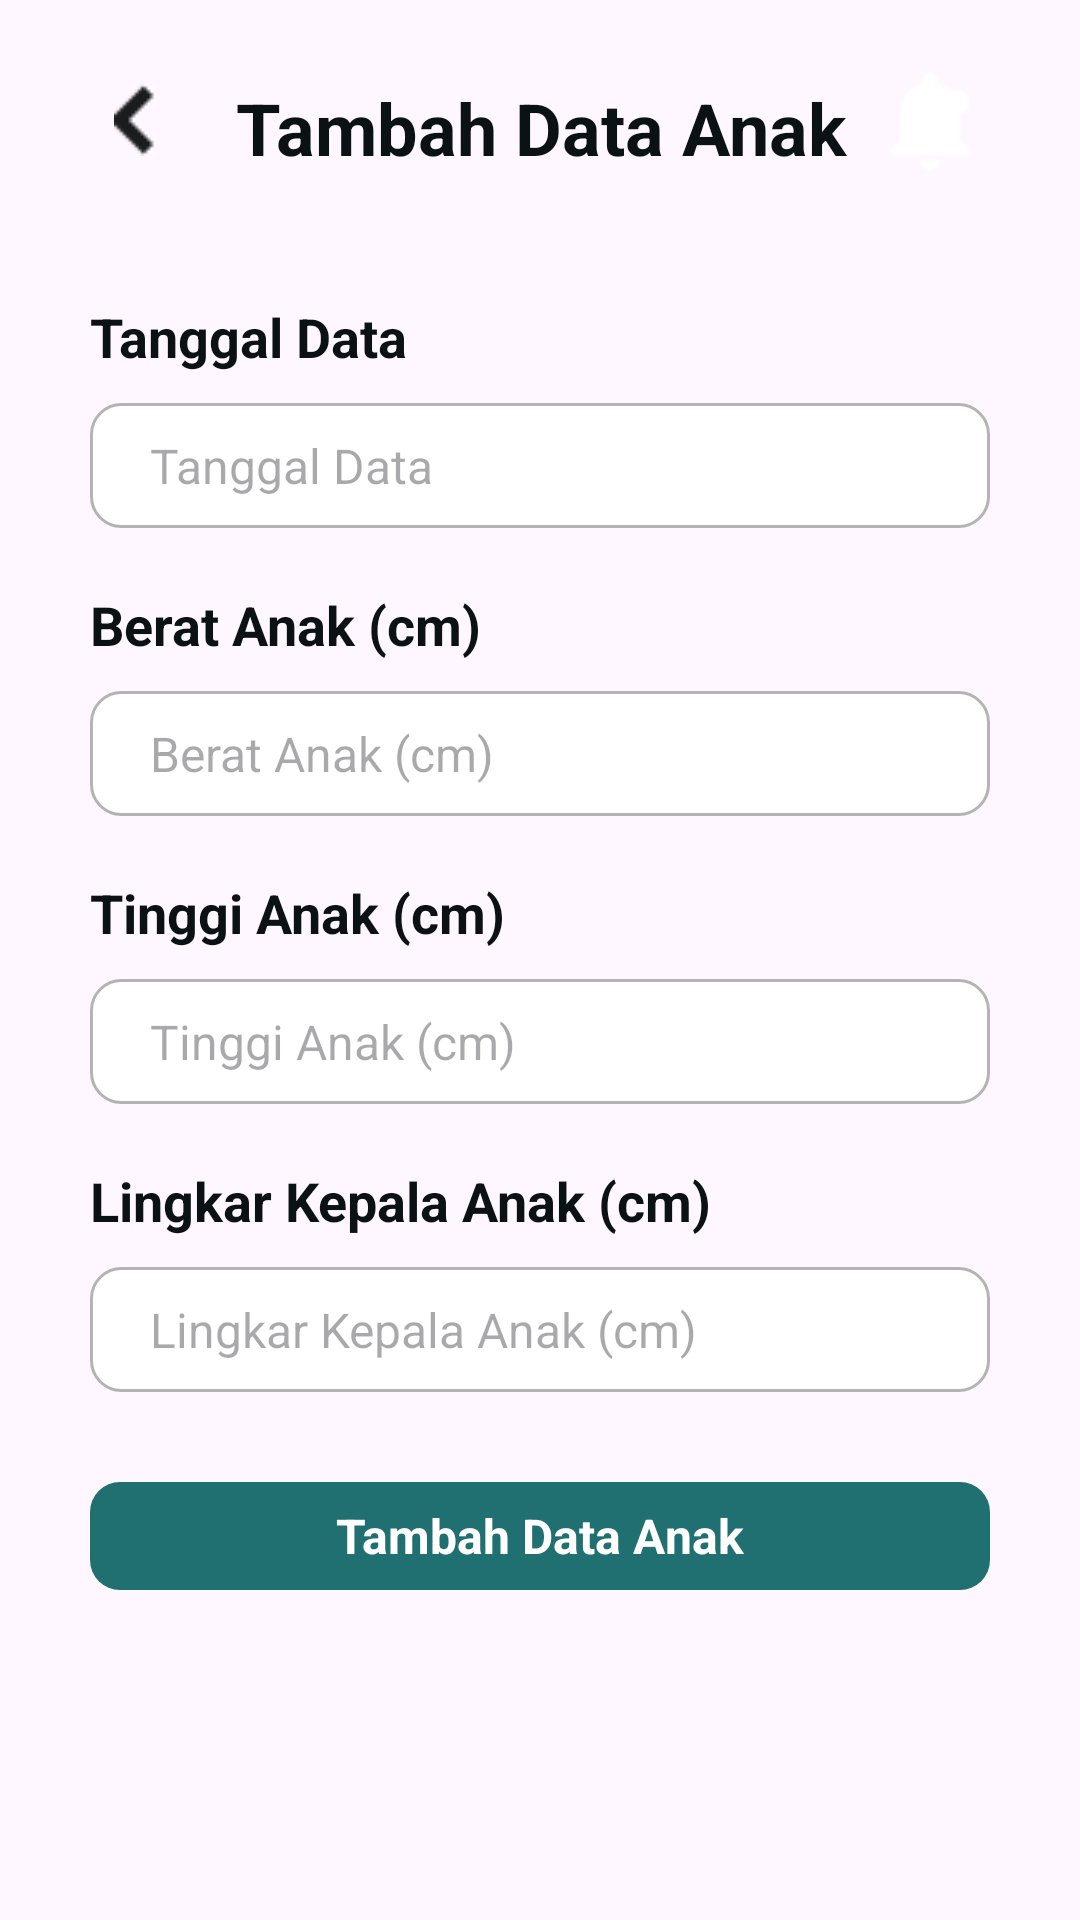

The Android layout XML behind this screen, and the referenced resources:
<!-- AndroidManifest.xml: application theme Theme.Sobat -->
<!-- res/layout/activity_tambah_data_fisik.xml -->
<?xml version="1.0" encoding="utf-8"?>
<LinearLayout xmlns:android="http://schemas.android.com/apk/res/android"
    xmlns:app="http://schemas.android.com/apk/res-auto"
    xmlns:tools="http://schemas.android.com/tools"
    android:layout_width="match_parent"
    android:layout_height="match_parent"
    android:orientation="vertical"
    tools:context=".TambahDataFisik">
  <LinearLayout
      android:id="@+id/linearLayout"
      android:layout_width="match_parent"
      android:layout_height="wrap_content"
      android:gravity="center"
      android:orientation="horizontal"
      android:paddingStart="30dp"
      android:paddingTop="20dp"
      android:paddingEnd="30dp"
      app:layout_constraintEnd_toEndOf="parent"
      app:layout_constraintTop_toTopOf="parent">

    <LinearLayout
        android:id="@+id/tombolBack"
        android:layout_width="40dp"
        android:layout_height="40dp"
        android:gravity="end|top"
        android:orientation="horizontal">

      <LinearLayout
          android:id="@+id/back"
          android:orientation="horizontal"
          android:layout_width="wrap_content"
          android:layout_height="wrap_content"
          android:layout_gravity="center"
          android:layout_marginEnd="8dp"
          android:background="@drawable/arrow_back">

      </LinearLayout>
    </LinearLayout>

    <LinearLayout
        android:layout_width="0dp"
        android:layout_height="wrap_content"
        android:layout_weight="1"
        android:orientation="vertical">

      <TextView
          android:layout_width="match_parent"
          android:layout_height="wrap_content"
          android:layout_marginTop="5dp"
          android:gravity="center"
          android:text="@string/tambahData"
          android:textColor="@color/hitam"
          android:textSize="@dimen/judul"
          android:textStyle="bold"/>
    </LinearLayout>

    <LinearLayout
        android:orientation="horizontal"
        android:layout_width="wrap_content"
        android:layout_height="40dp"
        android:background="@drawable/notification"
        android:backgroundTint="@color/putih"
        android:gravity="end|top">
    </LinearLayout>
  </LinearLayout>
  <LinearLayout
      android:layout_width="match_parent"
      android:layout_height="match_parent"
      android:orientation="vertical"
      android:padding="30dp">
    <TextView
        android:layout_width="wrap_content"
        android:layout_height="wrap_content"
        android:text="@string/labelTglData"
        android:textColor="@color/hitam"
        android:textSize="@dimen/fntSdg"
        android:layout_marginTop="10dp"
        android:textStyle="bold"/>
    <EditText
        android:id="@+id/tglData"
        android:layout_width="match_parent"
        android:layout_height="wrap_content"
        android:inputType="date"
        android:layout_marginTop="10dp"
        android:paddingTop="10dp"
        android:paddingBottom="10dp"
        android:paddingStart="20dp"
        android:paddingEnd="20dp"
        android:background="@drawable/edit_text"
        android:textColor="@color/hijauTua"
        android:textSize="@dimen/fntBsr"
        android:hint="@string/labelTglData"/>

    <TextView
        android:layout_width="wrap_content"
        android:layout_height="wrap_content"
        android:text="@string/labelBerat"
        android:textColor="@color/hitam"
        android:textSize="@dimen/fntSdg"
        android:layout_marginTop="20dp"
        android:textStyle="bold"/>
    <EditText
        android:id="@+id/berat"
        android:layout_width="match_parent"
        android:layout_height="wrap_content"
        android:inputType="number"
        android:layout_marginTop="10dp"
        android:paddingTop="10dp"
        android:paddingBottom="10dp"
        android:paddingStart="20dp"
        android:paddingEnd="20dp"
        android:background="@drawable/edit_text"
        android:textColor="@color/hijauTua"
        android:textSize="@dimen/fntBsr"
        android:hint="@string/labelBerat"/>

    <TextView
        android:layout_width="wrap_content"
        android:layout_height="wrap_content"
        android:text="@string/labelTinggi"
        android:textColor="@color/hitam"
        android:textSize="@dimen/fntSdg"
        android:layout_marginTop="20dp"
        android:textStyle="bold"/>
    <EditText
        android:id="@+id/tinggi"
        android:layout_width="match_parent"
        android:layout_height="wrap_content"
        android:inputType="number"
        android:layout_marginTop="10dp"
        android:paddingTop="10dp"
        android:paddingBottom="10dp"
        android:paddingStart="20dp"
        android:paddingEnd="20dp"
        android:background="@drawable/edit_text"
        android:textColor="@color/hijauTua"
        android:textSize="@dimen/fntBsr"
        android:hint="@string/labelTinggi"/>

    <TextView
        android:layout_width="wrap_content"
        android:layout_height="wrap_content"
        android:text="@string/labelLingkarKepala"
        android:textColor="@color/hitam"
        android:textSize="@dimen/fntSdg"
        android:layout_marginTop="20dp"
        android:textStyle="bold"/>
    <EditText
        android:id="@+id/lingkarKepala"
        android:layout_width="match_parent"
        android:layout_height="wrap_content"
        android:inputType="number"
        android:layout_marginTop="10dp"
        android:paddingTop="10dp"
        android:paddingBottom="10dp"
        android:paddingStart="20dp"
        android:paddingEnd="20dp"
        android:background="@drawable/edit_text"
        android:textColor="@color/hijauTua"
        android:textSize="@dimen/fntBsr"
        android:hint="@string/labelLingkarKepala"/>

    <LinearLayout
        android:id="@+id/tambah"
        android:layout_width="match_parent"
        android:layout_height="36dp"
        android:layout_marginTop="30dp"
        android:background="@drawable/button"
        android:gravity="center">
      <TextView
          android:layout_width="wrap_content"
          android:layout_height="wrap_content"
          android:textSize="@dimen/fntBsr"
          android:textColor="@color/putih"
          android:textStyle="bold"
          android:text="@string/tambahData">
      </TextView>
    </LinearLayout>

  </LinearLayout>

</LinearLayout>
<!-- resources referenced by this layout -->
<resources>
  <color name="hijauTua">#217071</color>
  <color name="hitam">#0B1215</color>
  <color name="putih">#FFFFFFFF</color>
  <dimen name="fntBsr">16sp</dimen>
  <dimen name="fntSdg">18sp</dimen>
  <dimen name="judul">24sp</dimen>
  <!-- drawable arrow_back: png bitmap (drawable, 354 bytes) -->
  <!-- drawable button (drawable) -->
  <shape xmlns:android="http://schemas.android.com/apk/res/android"
      android:shape="rectangle">
      <solid android:color="@color/hijauTua" />
      <corners android:radius="10dp" />
  </shape>
  <!-- drawable edit_text (drawable) -->
  <shape xmlns:android="http://schemas.android.com/apk/res/android"
      android:shape="rectangle">
      <solid android:color="@color/putih" />
      <corners android:radius="10dp" />
      <stroke
          android:width="1dp"
          android:color="@color/abu" />
  </shape>
  <!-- drawable notification: png bitmap (drawable, 610 bytes) -->
  <string name="labelBerat">Berat Anak (cm)</string>
  <string name="labelLingkarKepala">Lingkar Kepala Anak (cm)</string>
  <string name="labelTglData">Tanggal Data</string>
  <string name="labelTinggi">Tinggi Anak (cm)</string>
  <string name="tambahData">Tambah Data Anak</string>
  <style name="Theme.Sobat" parent="Base.Theme.Sobat" />
  <color name="abu">#B4B4B4</color>
  <style name="Base.Theme.Sobat" parent="Theme.Material3.DayNight.NoActionBar">
          
           <item name="colorPrimary">@color/hijauTua</item>
      </style>
</resources>
